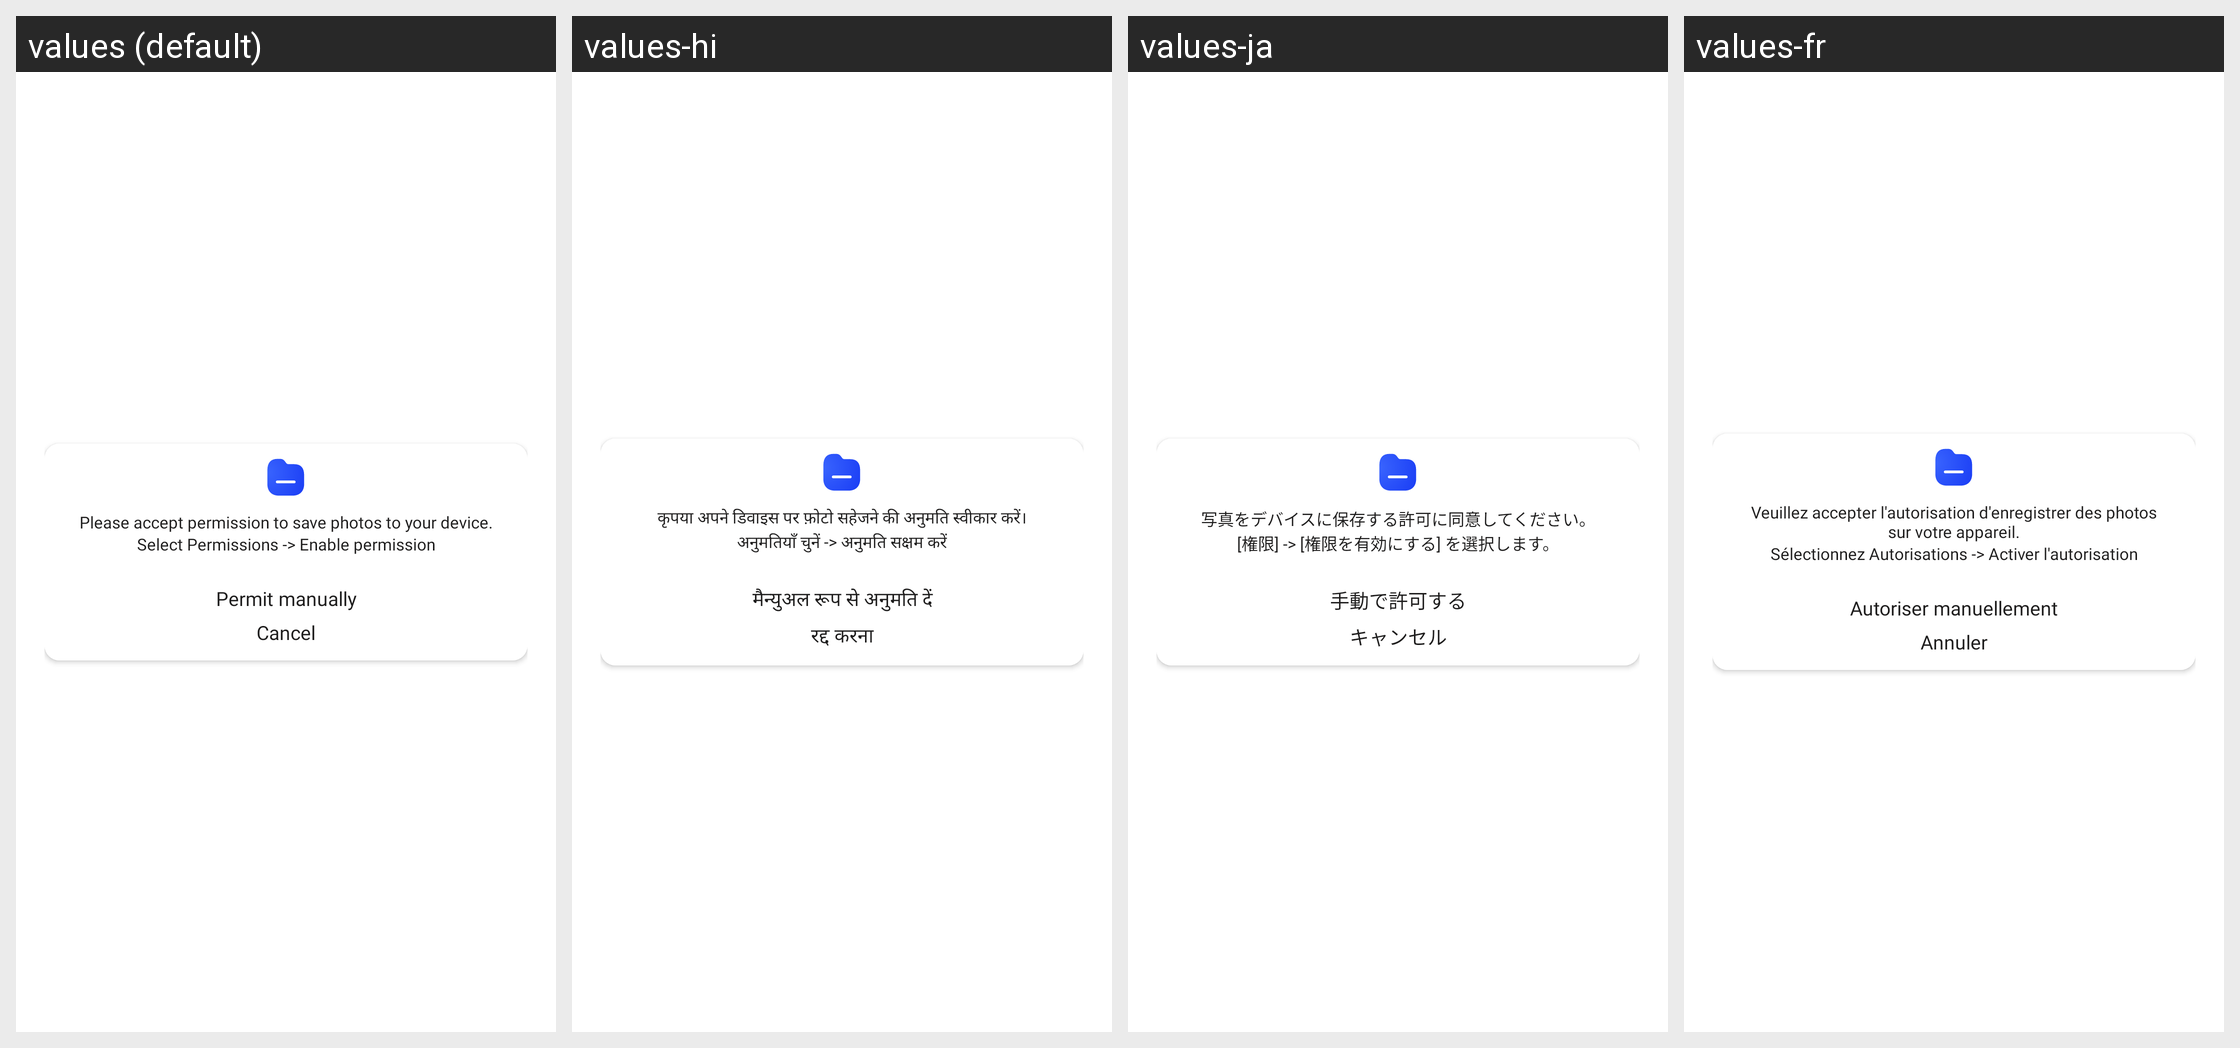

For this localized Android screen grid, give each drawn string resource with its value in every locale shown.
Android screen res/layout/dialog_permission_not_again.xml rendered under 4 locales, left to right: values (default), values-hi, values-ja, values-fr. Device: Nexus 5 (rendered at 1080×1920; each locale shown at half size, 540×960, under a caption strip naming it); theme Theme.BrokenGlass.
Other locales in the repository, not shown: values-de, values-en, values-in, values-it, values-ko, values-nl, values-pt, values-tr, values-vi, values-zh.
Strings drawn on this screen, with the default value and each locale's value (text and hints the layout hard-codes, and strings that could not be matched under every locale, appear in the picture but are not listed):

permission_not_again
  values: Please accept permission to save photos to your device.
  values-hi: कृपया अपने डिवाइस पर फ़ोटो सहेजने की अनुमति स्वीकार करें।
  values-ja: 写真をデバイスに保存する許可に同意してください。
  values-fr: Veuillez accepter l'autorisation d'enregistrer des photos sur votre appareil.

select_permission
  values: Select Permissions -> Enable permission
  values-hi: अनुमतियाँ चुनें -> अनुमति सक्षम करें
  values-ja: [権限] -> [権限を有効にする] を選択します。
  values-fr: Sélectionnez Autorisations -> Activer l'autorisation

permit_manually
  values: Permit manually
  values-hi: मैन्युअल रूप से अनुमति दें
  values-ja: 手動で許可する
  values-fr: Autoriser manuellement

cancel
  values: Cancel
  values-hi: रद्द करना
  values-ja: キャンセル
  values-fr: Annuler
